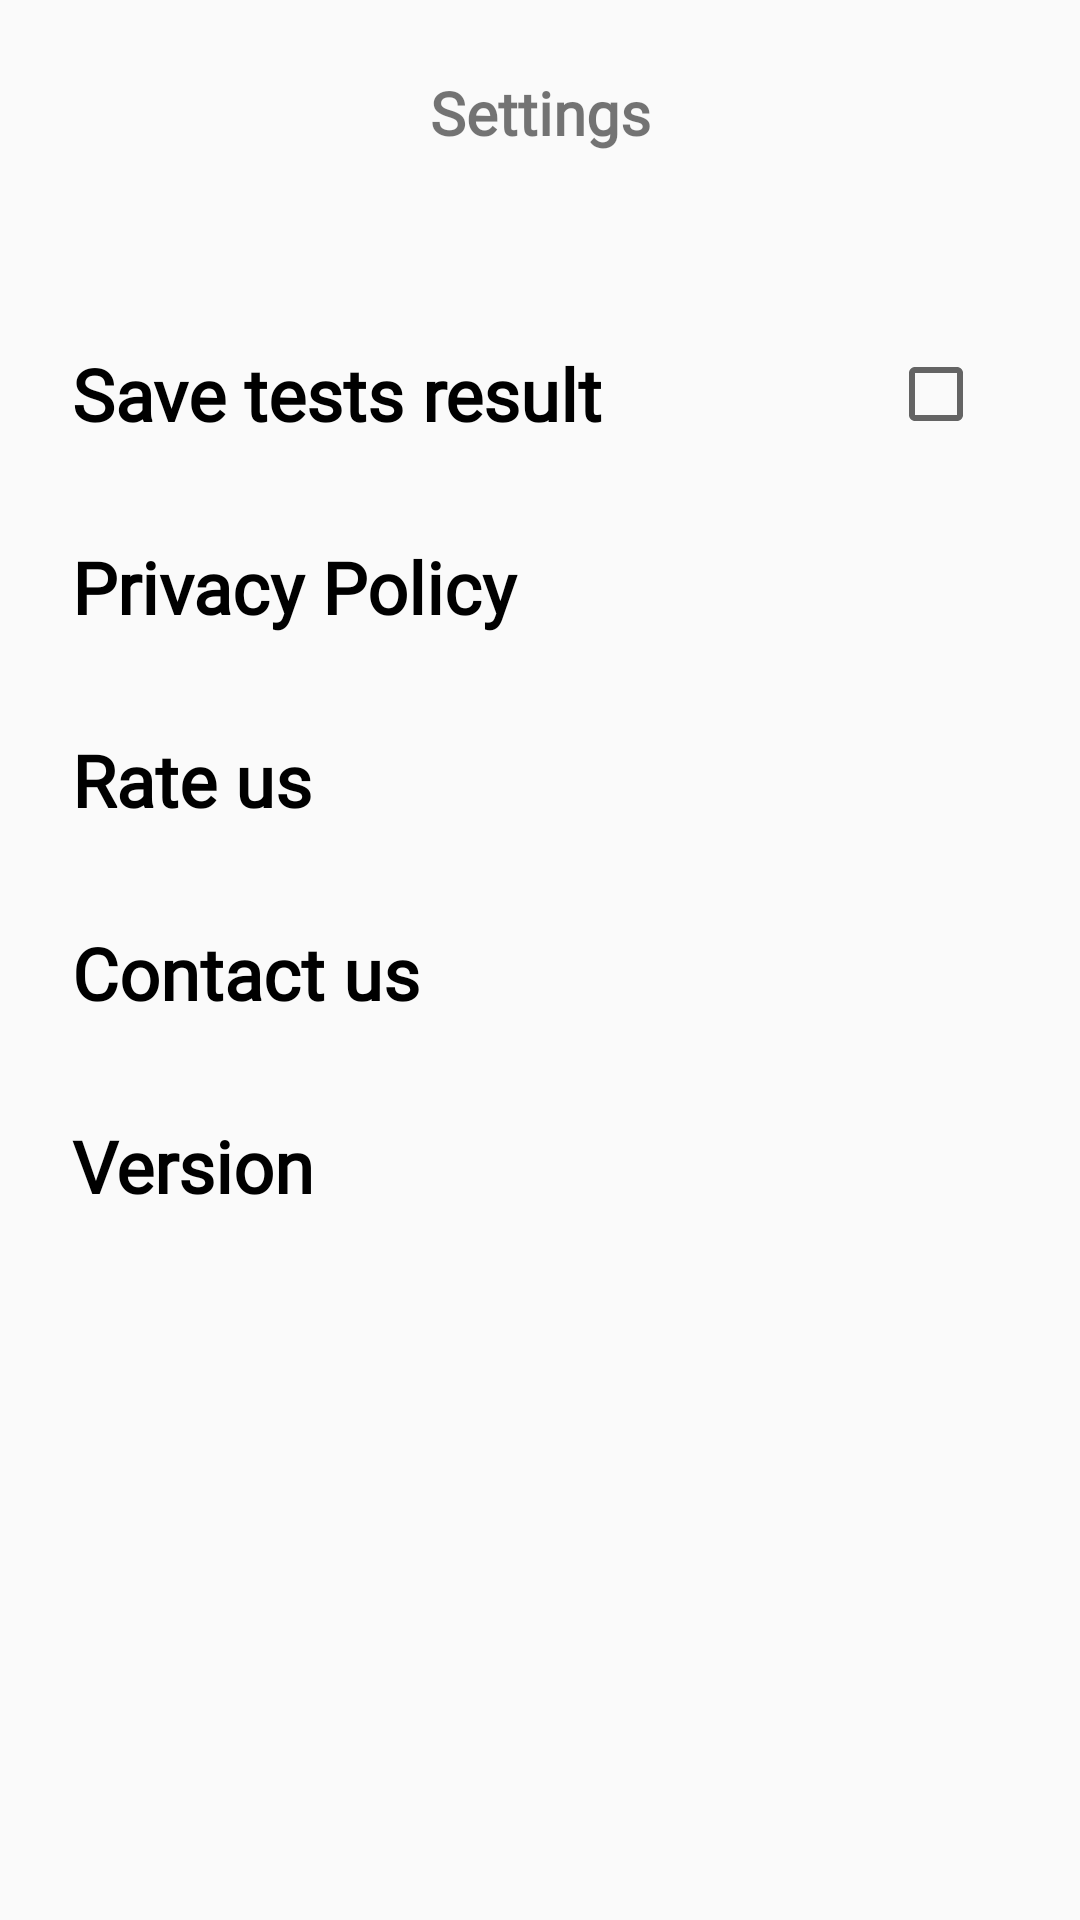

Write the Android layout XML for this screen, with the resource values it uses.
<!-- AndroidManifest.xml: application theme AppTheme -->
<!-- res/layout/fragment_settings.xml -->
<?xml version="1.0" encoding="utf-8"?>
<ScrollView xmlns:android="http://schemas.android.com/apk/res/android"
    xmlns:app="http://schemas.android.com/apk/res-auto"
    xmlns:tools="http://schemas.android.com/tools"
    android:layout_width="match_parent"
    android:layout_height="match_parent"
    tools:context=".ui.settings.SettingsFragment">

    <androidx.constraintlayout.widget.ConstraintLayout
        android:layout_width="match_parent"
        android:layout_height="wrap_content"
        android:layout_marginBottom="16dp"
        tools:context=".ui.settings.SettingsFragment">

        <TextView
            android:id="@+id/settings_text"
            android:layout_width="wrap_content"
            android:layout_height="wrap_content"
            android:layout_marginTop="24dp"
            android:fontFamily="@font/comfortaa_bold"
            android:text="@string/settings"
            android:textSize="20sp"
            android:textStyle="bold"
            app:layout_constraintEnd_toEndOf="parent"
            app:layout_constraintStart_toStartOf="parent"
            app:layout_constraintTop_toTopOf="parent" />

        <ImageView
            android:id="@+id/settings_back_btn"
            android:layout_width="wrap_content"
            android:layout_height="wrap_content"
            android:layout_marginStart="24dp"
            android:fontFamily="@font/comfortaa_bold"
            app:layout_constraintBottom_toBottomOf="@+id/settings_text"
            app:layout_constraintEnd_toStartOf="@+id/settings_text"
            app:layout_constraintHorizontal_bias="0.0"
            app:layout_constraintStart_toStartOf="parent"
            app:layout_constraintTop_toTopOf="@+id/settings_text"
            app:srcCompat="@drawable/ic_arrow_back_black_24dp" />

        <TextView
            android:id="@+id/textView16"
            android:layout_width="0dp"
            android:layout_height="wrap_content"
            android:layout_marginTop="64dp"
            android:layout_marginEnd="16dp"
            android:fontFamily="@font/comfortaa_bold"
            android:text="@string/save_results"
            android:textColor="@android:color/black"
            android:textSize="24sp"
            android:textStyle="bold"
            app:layout_constraintEnd_toStartOf="@+id/save_res_checkbox"
            app:layout_constraintStart_toStartOf="@+id/settings_back_btn"
            app:layout_constraintTop_toBottomOf="@+id/settings_text" />

        <CheckBox
            android:id="@+id/save_res_checkbox"
            android:layout_width="wrap_content"
            android:layout_height="48dp"
            android:layout_marginEnd="32dp"
            app:layout_constraintBottom_toBottomOf="@+id/textView16"
            app:layout_constraintEnd_toEndOf="parent"
            app:layout_constraintTop_toTopOf="@+id/textView16" />


        <TextView
            android:id="@+id/privacy"
            android:layout_width="0dp"
            android:layout_height="wrap_content"
            android:layout_marginTop="32dp"
            android:fontFamily="@font/comfortaa_bold"
            android:text="@string/privacy_policy"
            android:textColor="@android:color/black"
            android:textSize="24sp"
            android:textStyle="bold"
            app:layout_constraintEnd_toEndOf="@+id/save_res_checkbox"
            app:layout_constraintHorizontal_bias="0.0"
            app:layout_constraintStart_toStartOf="@+id/textView16"
            app:layout_constraintTop_toBottomOf="@+id/textView16" />

        <TextView
            android:id="@+id/rate"
            android:layout_width="0dp"
            android:layout_height="wrap_content"
            android:layout_marginTop="32dp"
            android:fontFamily="@font/comfortaa_bold"
            android:text="@string/review_app"
            android:textColor="@android:color/black"
            android:textSize="24sp"
            android:textStyle="bold"
            app:layout_constraintEnd_toEndOf="@+id/save_res_checkbox"
            app:layout_constraintHorizontal_bias="0.0"
            app:layout_constraintStart_toStartOf="@+id/textView16"
            app:layout_constraintTop_toBottomOf="@+id/privacy" />

        <TextView
            android:id="@+id/contact"
            android:layout_width="0dp"
            android:layout_height="wrap_content"
            android:layout_marginTop="32dp"
            android:fontFamily="@font/comfortaa_bold"
            android:text="@string/contact_us"
            android:textColor="@android:color/black"
            android:textSize="24sp"
            android:textStyle="bold"
            app:layout_constraintEnd_toEndOf="@+id/save_res_checkbox"
            app:layout_constraintHorizontal_bias="0.0"
            app:layout_constraintStart_toStartOf="@+id/textView16"
            app:layout_constraintTop_toBottomOf="@+id/rate" />


        <TextView
            android:id="@+id/textView24"
            android:layout_width="wrap_content"
            android:layout_height="wrap_content"
            android:layout_marginTop="32dp"
            android:layout_marginBottom="8dp"
            android:fontFamily="@font/comfortaa_bold"
            android:text="@string/version"
            android:textColor="@android:color/black"
            android:textSize="24sp"
            android:textStyle="bold"
            app:layout_constraintBottom_toBottomOf="parent"
            app:layout_constraintStart_toStartOf="@+id/contact"
            app:layout_constraintTop_toBottomOf="@+id/contact" />

        <TextView
            android:id="@+id/version_text"
            android:layout_width="0dp"
            android:layout_height="wrap_content"
            android:layout_marginStart="24dp"
            android:fontFamily="@font/comfortaa_bold"
            android:textSize="24sp"
            android:textStyle="bold"
            app:layout_constraintBottom_toBottomOf="@+id/textView24"
            app:layout_constraintEnd_toEndOf="@+id/save_res_checkbox"
            app:layout_constraintHorizontal_bias="0.0"
            app:layout_constraintStart_toEndOf="@+id/textView24"
            app:layout_constraintTop_toTopOf="@+id/textView24"
            tools:text="1.0.5" />

    </androidx.constraintlayout.widget.ConstraintLayout>
</ScrollView>
<!-- resources referenced by this layout -->
<resources>
  <string name="contact_us">Contact us</string>
  <string name="privacy_policy">Privacy Policy</string>
  <string name="review_app">Rate us</string>
  <string name="save_results">Save tests result</string>
  <string name="settings">Settings</string>
  <string name="version">Version</string>
  <style name="AppTheme" parent="Theme.MaterialComponents.DayNight.NoActionBar">
          <item name="colorPrimary">@color/primaryColor</item>
          <item name="colorPrimaryDark">@color/primaryDarkColor</item>
          <item name="colorAccent">@color/primaryDarkColor</item>
          <item name="bottomSheetDialogTheme">@style/AppBottomSheetDialogTheme</item>
      </style>
  <color name="primaryColor">#1a237e</color>
  <color name="primaryDarkColor">#000051</color>
  <style name="AppBottomSheetDialogTheme" parent="Theme.Design.Light.BottomSheetDialog">
          <item name="bottomSheetStyle">@style/AppModalStyle</item>
      </style>
  <style name="AppModalStyle" parent="Widget.Design.BottomSheet.Modal">
          <item name="android:background">@drawable/rounded_dialog</item>
      </style>
</resources>
